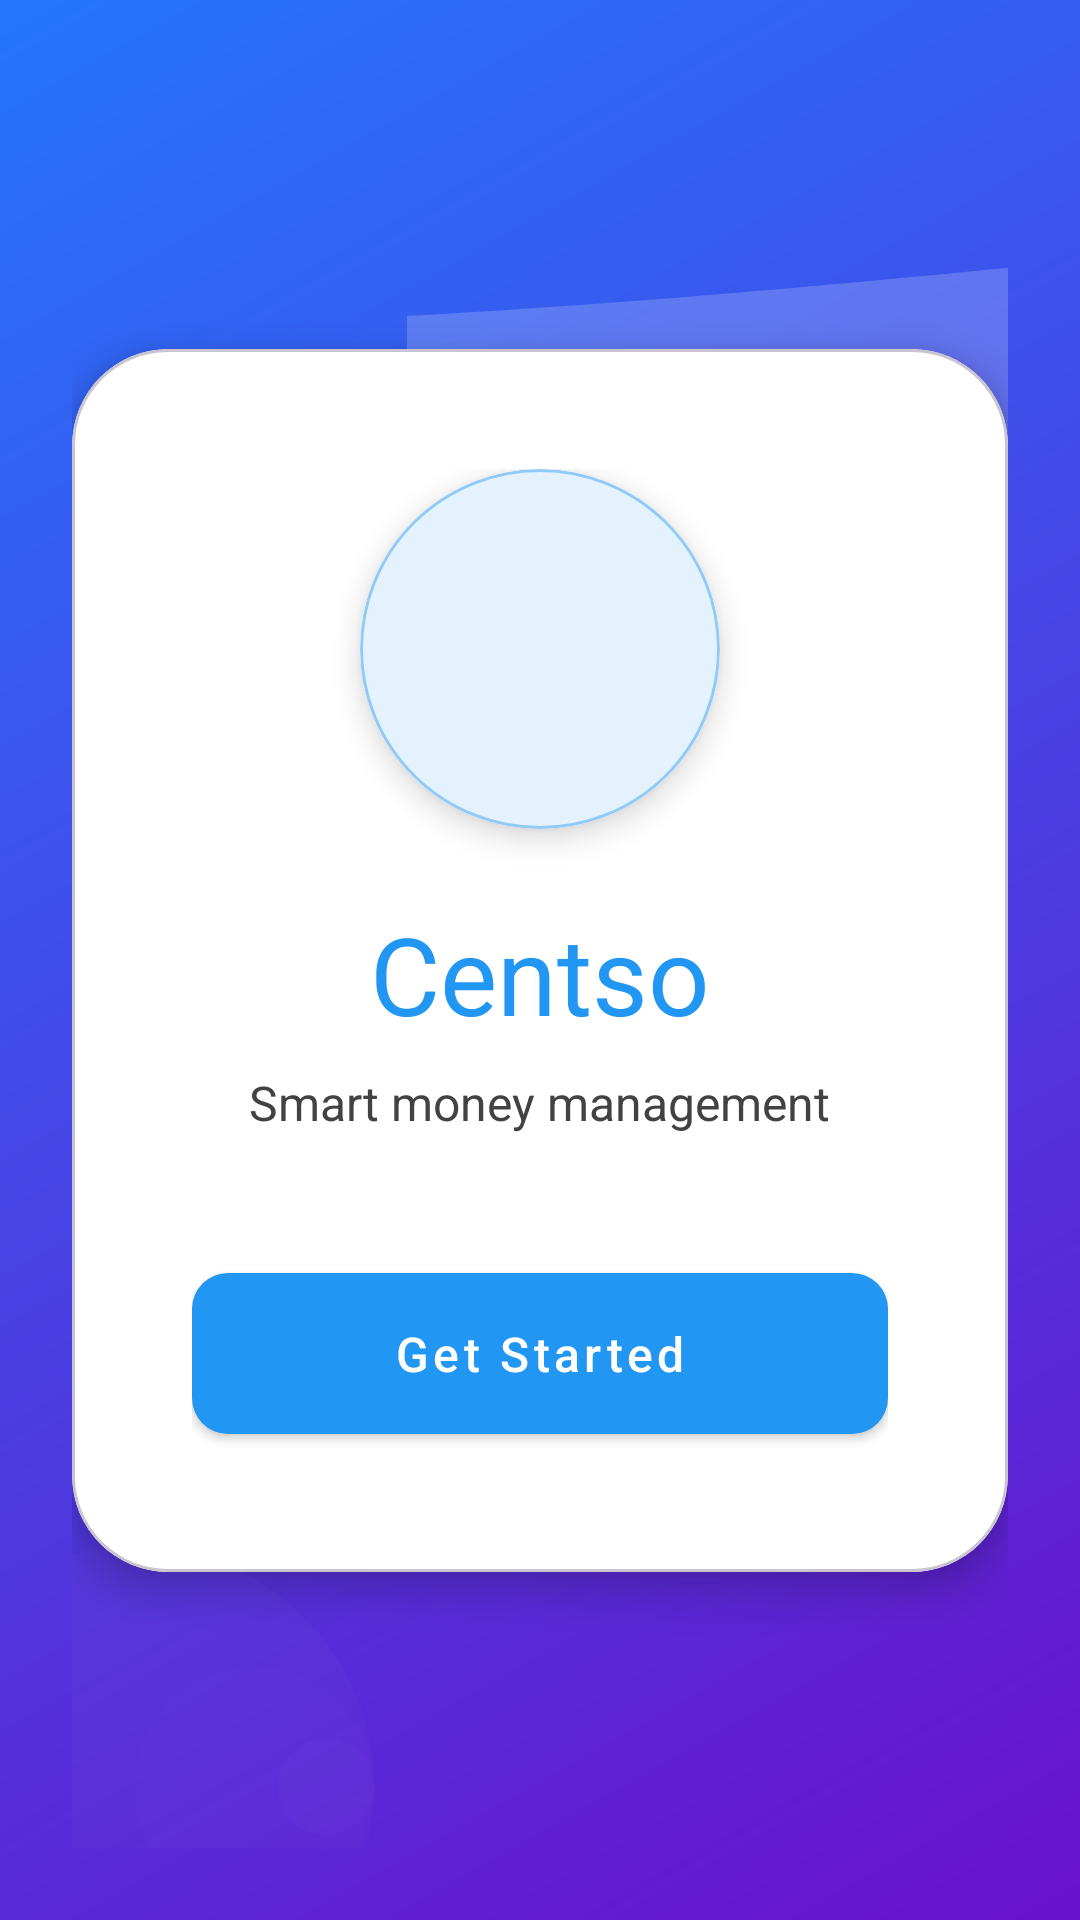

Write the Android layout XML for this screen, with the resource values it uses.
<!-- AndroidManifest.xml: application theme Theme.CentsoApp -->
<!-- res/layout/activity_welcome.xml -->
<?xml version="1.0" encoding="utf-8"?>
<androidx.constraintlayout.widget.ConstraintLayout
    xmlns:android="http://schemas.android.com/apk/res/android"
    xmlns:app="http://schemas.android.com/apk/res-auto"
    xmlns:tools="http://schemas.android.com/tools"
    android:id="@+id/rootLayout"
    android:layout_width="match_parent"
    android:layout_height="match_parent"
    android:background="@drawable/gradient_background"
    android:padding="24dp">

    
    <com.google.android.material.card.MaterialCardView
        android:id="@+id/welcomeCard"
        android:layout_width="0dp"
        android:layout_height="wrap_content"
        android:layout_marginTop="40dp"
        app:cardCornerRadius="32dp"
        app:cardElevation="8dp"
        app:cardBackgroundColor="@android:color/white"
        app:layout_constraintTop_toTopOf="parent"
        app:layout_constraintStart_toStartOf="parent"
        app:layout_constraintEnd_toEndOf="parent"
        app:layout_constraintBottom_toBottomOf="parent"
        android:layout_marginBottom="40dp">

        <LinearLayout
            android:layout_width="match_parent"
            android:layout_height="wrap_content"
            android:orientation="vertical"
            android:gravity="center_horizontal"
            android:padding="40dp">

            
            <com.google.android.material.card.MaterialCardView
                android:layout_width="120dp"
                android:layout_height="120dp"
                app:cardCornerRadius="60dp"
                app:cardElevation="6dp"
                android:layout_gravity="center"
                app:strokeColor="@color/purple_200"
                app:strokeWidth="1dp"
                android:backgroundTint="@color/purple_50">

                <ImageView
                    android:id="@+id/imgLogo"
                    android:layout_width="99dp"
                    android:layout_height="74dp"
                    android:layout_gravity="center"
                    android:src="@drawable/ic_wallet" />
            </com.google.android.material.card.MaterialCardView>

            
            <TextView
                android:id="@+id/tvAppName"
                android:layout_width="wrap_content"
                android:layout_height="wrap_content"
                android:text="Centso"
                android:textSize="36sp"
                android:textColor="@color/purple_500"
                android:layout_marginTop="24dp"
                android:layout_gravity="center"
             />

            
            <TextView
                android:layout_width="wrap_content"
                android:layout_height="wrap_content"
                android:text="Smart money management"
                android:textSize="16sp"
                android:textColor="@color/gray_800"
                android:layout_marginTop="8dp"
                android:layout_gravity="center"
               />

            
            <com.google.android.material.button.MaterialButton
                android:id="@+id/btnGetStarted"
                style="@style/Widget.MaterialComponents.Button"
                android:layout_width="match_parent"
                android:layout_height="wrap_content"
                android:text="Get Started"
                android:textAllCaps="false"
                android:textColor="@android:color/white"
                android:layout_marginTop="40dp"
                app:backgroundTint="@color/purple_500"
                app:cornerRadius="12dp"
                android:textSize="16sp"
                android:paddingTop="16dp"
                android:paddingBottom="16dp"
                app:icon="@drawable/ic_arrow_right"
                app:iconTint="@android:color/white"
                app:iconGravity="textEnd"
                app:iconPadding="8dp"/>
        </LinearLayout>
    </com.google.android.material.card.MaterialCardView>

    
    <ImageView
        android:layout_width="300dp"
        android:layout_height="150dp"
        android:src="@drawable/ic_wave_top"
        app:tint="#30FFFFFF"
        app:layout_constraintTop_toTopOf="parent"
        app:layout_constraintEnd_toEndOf="parent"
        android:rotation="180"
        android:layout_marginEnd="-100dp"
        android:elevation="1dp"/>

    
    <ImageView
        android:layout_width="200dp"
        android:layout_height="200dp"
        android:src="@drawable/ic_circles_pattern"
        app:tint="#20FFFFFF"
        app:layout_constraintBottom_toBottomOf="parent"
        app:layout_constraintStart_toStartOf="parent"
        android:layout_marginStart="-80dp"
        android:layout_marginBottom="-80dp"
        android:elevation="1dp"/>

</androidx.constraintlayout.widget.ConstraintLayout>
<!-- resources referenced by this layout -->
<resources>
  <color name="gray_800">#FF424242</color>
  <color name="purple_200">#90CAF9</color>
  <color name="purple_50">#FFE3F2FD</color>
  <color name="purple_500">#2196F3</color>
  <!-- drawable gradient_background (drawable) -->
  <?xml version="1.0" encoding="utf-8"?>
  <shape xmlns:android="http://schemas.android.com/apk/res/android"
      android:shape="rectangle">
      <gradient
          android:startColor="#6A11CB"
          android:endColor="#2575FC"
          android:type="linear"
          android:angle="135"/>
  </shape>
  <!-- drawable ic_circles_pattern (drawable) -->
  <vector xmlns:android="http://schemas.android.com/apk/res/android"
      android:width="200dp"
      android:height="200dp"
      android:viewportWidth="200"
      android:viewportHeight="200">
      <group android:scaleX="0.8" android:scaleY="0.8" android:translateX="20" android:translateY="20">
          <path
              android:fillAlpha="0.1"
              android:fillColor="#FFFFFF"
              android:pathData="M100,0a100,100 0 1,1 0,200a100,100 0 1,1 0,-200z"/>
          <path
              android:fillAlpha="0.1"
              android:fillColor="#FFFFFF"
              android:pathData="M150,50a50,50 0 1,1 0,100a50,50 0 1,1 0,-100z"/>
          <path
              android:fillAlpha="0.1"
              android:fillColor="#FFFFFF"
              android:pathData="M180,80a20,20 0 1,1 0,40a20,20 0 1,1 0,-40z"/>
      </group>
  </vector>
  <!-- drawable ic_wave_top (drawable) -->
  <vector xmlns:android="http://schemas.android.com/apk/res/android"
      android:width="300dp"
      android:height="150dp"
      android:viewportWidth="300"
      android:viewportHeight="150">
      <path
          android:fillColor="#FFFFFF"
          android:pathData="M0,96L48,90C96,85 192,75 288,69.3C384,64 480,64 576,74.7C672,85 768,107 864,112C960,117 1056,107 1152,90.7C1248,75 1344,53 1392,42.7L1440,32L1440,0L1392,0C1344,0 1248,0 1152,0C1056,0 960,0 864,0C768,0 672,0 576,0C480,0 384,0 288,0C192,0 96,0 48,0L0,0Z"/>
  </vector>
  <style name="Theme.CentsoApp" parent="Base.Theme.CentsoApp" />
  <style name="Base.Theme.CentsoApp" parent="Theme.Material3.DayNight.NoActionBar">
          
          
      </style>
</resources>
